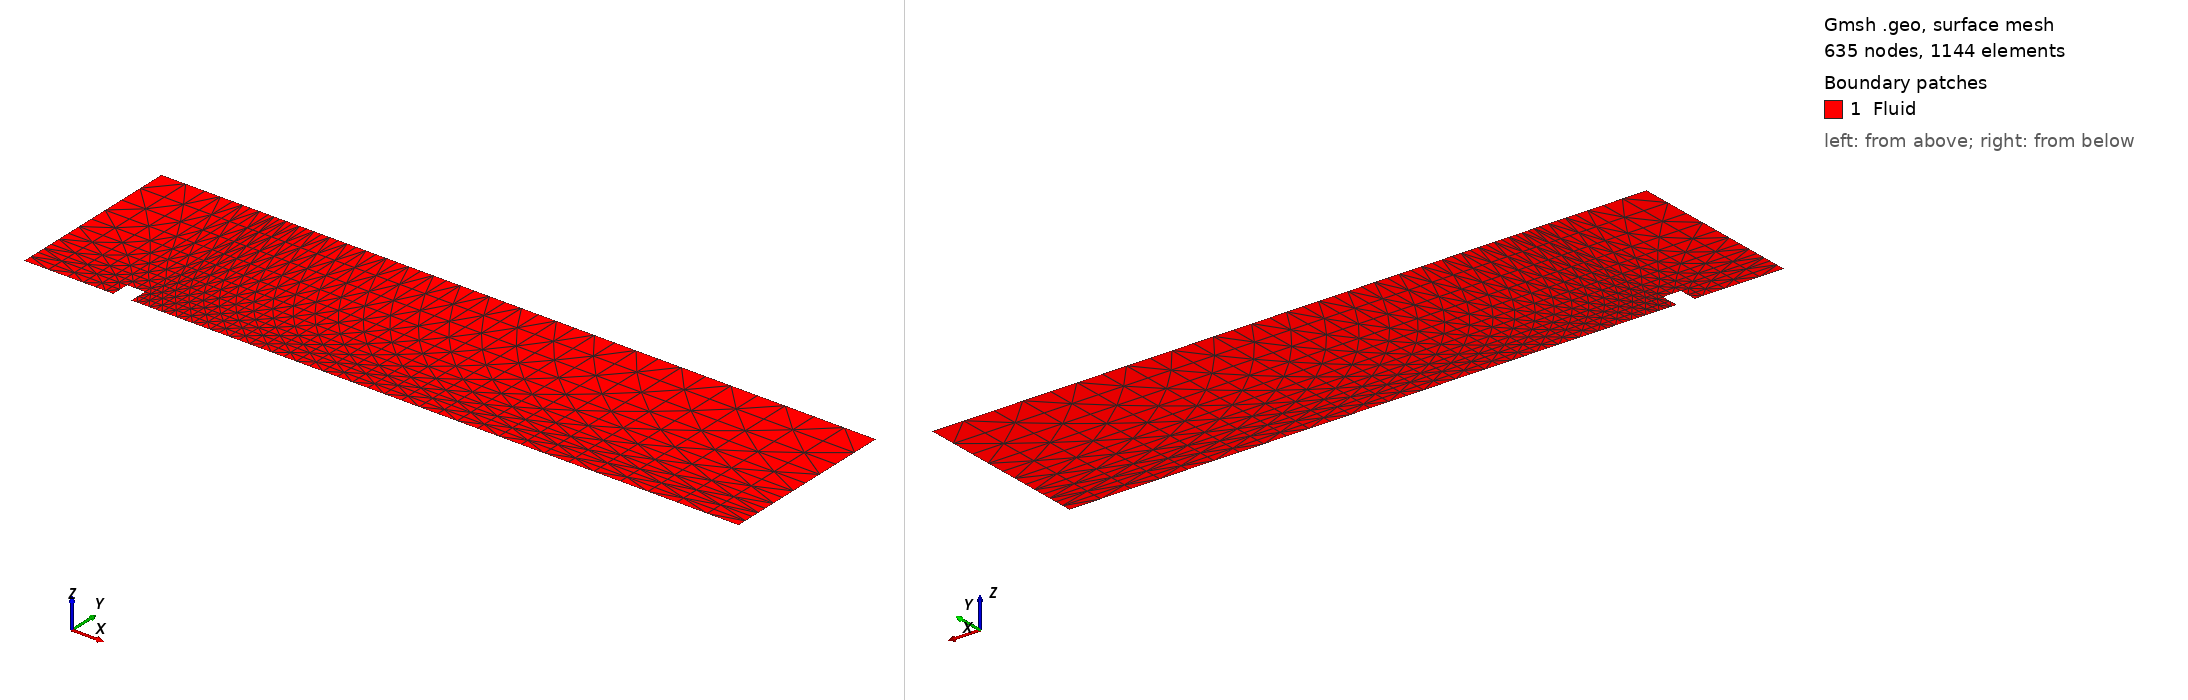

Gmsh geometry script, surface-meshed: 635 nodes, 1144 surface elements. Boundary patches (legend numbers): 1 Fluid. Left view from above one corner, right view from below the opposite corner. Legend entries are the model's physical surfaces. The drawing asked Gmsh for element sizes between 1% and 20% of the model's largest extent; the script's own settings can give other sizes.

=== mesh_level0_2blocks_downstream.geo (drawn) ===
// Layton et al. - Level 0 simplificado.
// Cinco bloques totales y solo dos bloques aguas abajo del obstaculo.
SetFactory("OpenCASCADE");

// Puntos: x = 0, 5, 6, 40; y = 0, 1, 10.
Point(1)  = {0,  0, 0};
Point(2)  = {0,  1, 0};
Point(3)  = {0, 10, 0};
Point(4)  = {5,  0, 0};
Point(5)  = {5,  1, 0};
Point(6)  = {5, 10, 0};
Point(7)  = {6,  0, 0};
Point(8)  = {6,  1, 0};
Point(9)  = {6, 10, 0};
Point(10) = {40, 0, 0};
Point(11) = {40, 1, 0};
Point(12) = {40,10, 0};

// Horizontales.
Line(1) = {1,4};       // fondo aguas arriba
Line(2) = {7,10};      // fondo aguas abajo
Line(3) = {2,5};       // interfaz y=1 aguas arriba
Line(4) = {5,8};       // cara superior del obstaculo
Line(5) = {8,11};      // interfaz y=1 aguas abajo
Line(6) = {3,6};       // techo, entrada
Line(7) = {6,9};       // techo sobre el obstaculo
Line(8) = {9,12};      // techo aguas abajo

// Verticales.
Line(9)  = {1,2};      // entrada inferior
Line(10) = {2,3};      // entrada superior
Line(11) = {4,5};      // obstaculo: cara izquierda
Line(12) = {5,6};      // interfaz x=5 superior
Line(13) = {7,8};      // obstaculo: cara derecha
Line(14) = {8,9};      // interfaz x=6 superior
Line(15) = {10,11};    // salida inferior
Line(16) = {11,12};    // salida superior

// Cinco superficies conformes.
Curve Loop(1) = {1,11,-3,-9};
Plane Surface(1) = {1};
Curve Loop(2) = {3,12,-6,-10};
Plane Surface(2) = {2};
Curve Loop(3) = {4,14,-7,-12};
Plane Surface(3) = {3};
Curve Loop(4) = {2,15,-5,-13};
Plane Surface(4) = {4};
Curve Loop(5) = {5,16,-8,-14};
Plane Surface(5) = {5};

r = 1;

// Dos elementos sobre las tres caras expuestas del obstaculo.
// Se conserva el mismo conteo en las aristas opuestas de cada bloque.
Transfinite Curve {4,7,9,11,13,15} = 2*r + 1 Using Progression 1;

// Diez elementos desde y=1 hasta y=10, concentrados cerca de y=1.
Transfinite Curve {10,12,14,16} = 10*r + 1 Using Progression 1.15;

// Entrada: seis elementos y concentracion hacia x=5.
Transfinite Curve {-1,-3,-6} = 6*r + 1 Using Progression 1.25;

// Toda la estela en una sola progresion continua: x=6 hasta x=40.
// En level 0: primer elemento ~0.50 y ultimo ~1.32.
Transfinite Curve {2,5,8} = 40*r + 1 Using Progression 1.045;

Transfinite Surface {1,2,3,4,5} Alternate;

Physical Surface("Fluid", 1) = {1,2,3,4,5};
Physical Curve("Bottom upstream", 1) = {1};
Physical Curve("Bottom downstream", 2) = {2};
Physical Curve("Obstacle left", 3) = {11};
Physical Curve("Obstacle top", 4) = {4};
Physical Curve("Obstacle right", 5) = {13};
Physical Curve("Outlet", 6) = {15,16};
Physical Curve("Top", 7) = {6,7,8};
Physical Curve("Inlet", 8) = {9,10};

Mesh.Smoothing = 0;
Mesh.MshFileVersion = 2.2;
